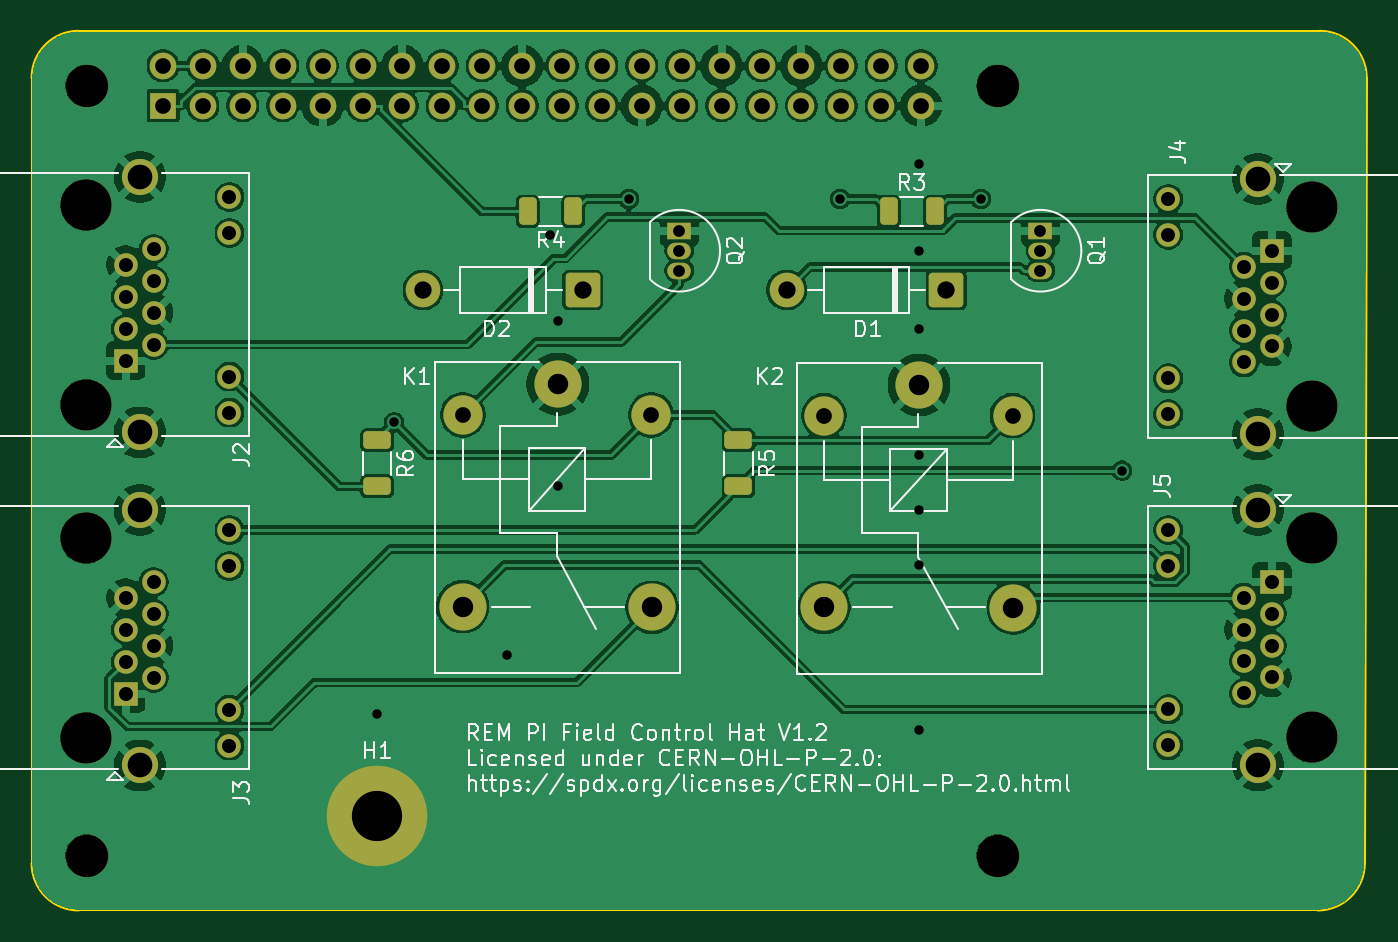
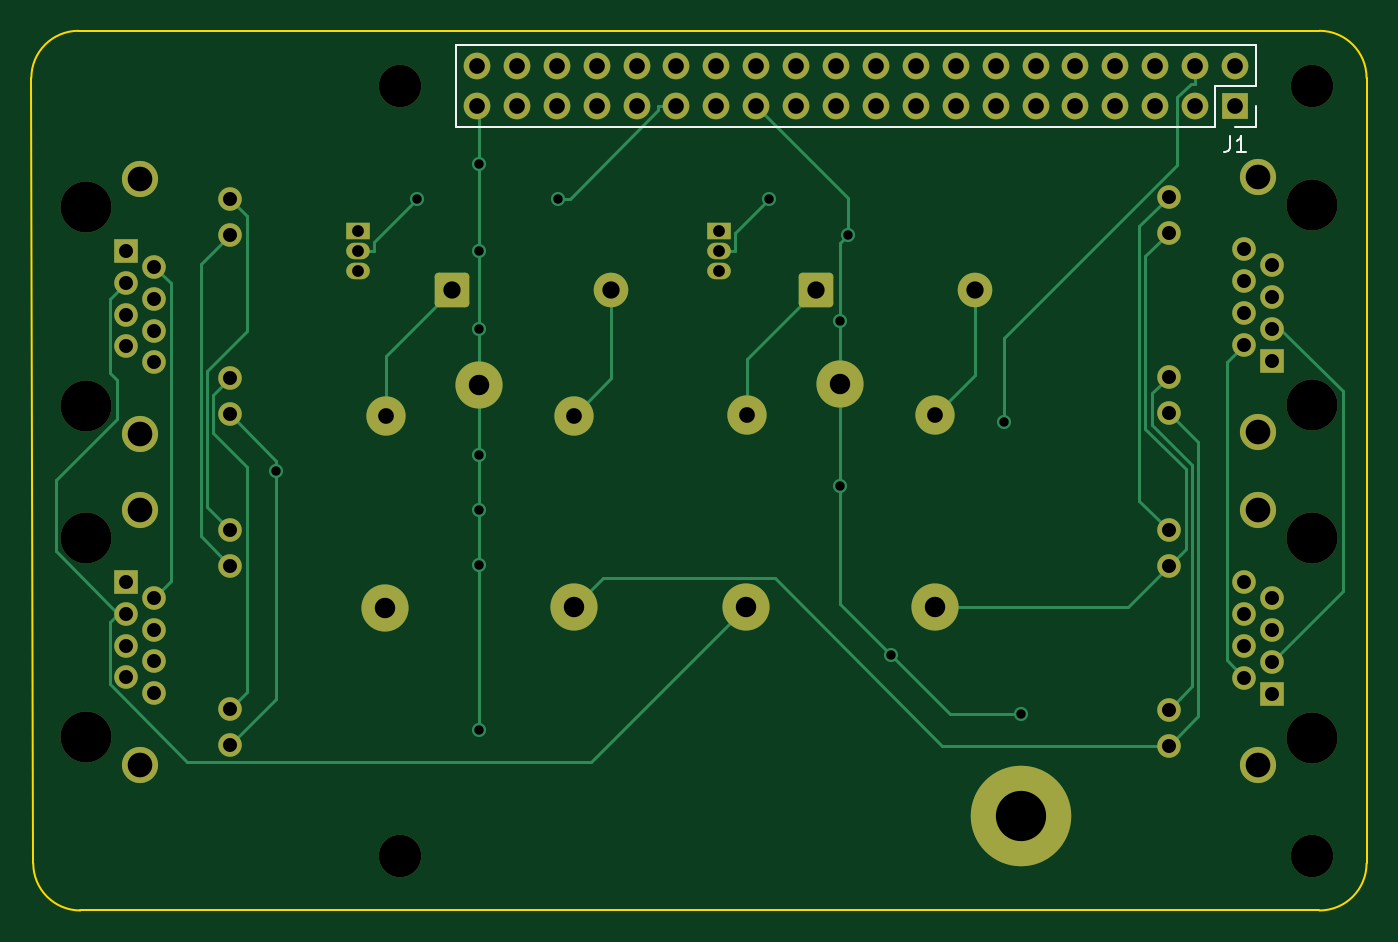
Circuit board: 9 layer files. Board 85.0 x 56.0 mm.
- bottom_copper: REM PI FC-B_Cu.gbl (11344 bytes)
- bottom_mask: REM PI FC-B_Mask.gbs (5072 bytes)
- bottom_silk: REM PI FC-B_Silkscreen.gbo (1494 bytes)
- outline: REM PI FC-Edge_Cuts.gm1 (1077 bytes)
- top_copper: REM PI FC-F_Cu.gtl (212022 bytes)
- top_mask: REM PI FC-F_Mask.gts (5622 bytes)
- top_silk: REM PI FC-F_Silkscreen.gto (60894 bytes)
- drill: REM PI FC-NPTH.drl (590 bytes)
- drill: REM PI FC-PTH.drl (2883 bytes)

=== bottom_copper: REM PI FC-B_Cu.gbl (11344 bytes, source omitted) ===
=== bottom_mask: REM PI FC-B_Mask.gbs ===
G04 #@! TF.GenerationSoftware,KiCad,Pcbnew,10.0.5*
G04 #@! TF.CreationDate,2026-10-08T23:09:12-04:00*
G04 #@! TF.ProjectId,REM PI FC,52454d20-5049-4204-9643-2e6b69636164,rev?*
G04 #@! TF.SameCoordinates,Original*
G04 #@! TF.FileFunction,Soldermask,Bot*
G04 #@! TF.FilePolarity,Negative*
%FSLAX46Y46*%
G04 Gerber Fmt 4.6, Leading zero omitted, Abs format (unit mm)*
G04 Created by KiCad (PCBNEW 10.0.5) date 2026-10-08 23:09:12*
%MOMM*%
%LPD*%
G01*
G04 APERTURE LIST*
G04 Aperture macros list*
%AMRoundRect*
0 Rectangle with rounded corners*
0 $1 Rounding radius*
0 $2 $3 $4 $5 $6 $7 $8 $9 X,Y pos of 4 corners*
0 Add a 4 corners polygon primitive as box body*
4,1,4,$2,$3,$4,$5,$6,$7,$8,$9,$2,$3,0*
0 Add four circle primitives for the rounded corners*
1,1,$1+$1,$2,$3*
1,1,$1+$1,$4,$5*
1,1,$1+$1,$6,$7*
1,1,$1+$1,$8,$9*
0 Add four rect primitives between the rounded corners*
20,1,$1+$1,$2,$3,$4,$5,0*
20,1,$1+$1,$4,$5,$6,$7,0*
20,1,$1+$1,$6,$7,$8,$9,0*
20,1,$1+$1,$8,$9,$2,$3,0*%
G04 Aperture macros list end*
%ADD10C,2.700000*%
%ADD11C,3.250000*%
%ADD12R,1.500000X1.500000*%
%ADD13C,1.500000*%
%ADD14C,2.300000*%
%ADD15C,3.000000*%
%ADD16C,2.500000*%
%ADD17RoundRect,0.249999X0.850001X0.850001X-0.850001X0.850001X-0.850001X-0.850001X0.850001X-0.850001X0*%
%ADD18C,2.200000*%
%ADD19C,6.400000*%
%ADD20R,1.500000X1.050000*%
%ADD21O,1.500000X1.050000*%
%ADD22R,1.700000X1.700000*%
%ADD23O,1.700000X1.700000*%
G04 APERTURE END LIST*
D10*
X161500000Y-47500000D03*
D11*
X103460000Y-88990000D03*
X103460000Y-76290000D03*
D12*
X106000000Y-86200000D03*
D13*
X107780000Y-85184000D03*
X106000000Y-84168000D03*
X107780000Y-83152000D03*
X106000000Y-82136000D03*
X107780000Y-81120000D03*
X106000000Y-80104000D03*
X107780000Y-79088000D03*
X112600000Y-89500000D03*
X112600000Y-87210000D03*
X112600000Y-78070000D03*
X112600000Y-75780000D03*
D14*
X106890000Y-90770000D03*
X106890000Y-74510000D03*
D15*
X156500000Y-66550000D03*
D16*
X150450000Y-68500000D03*
D15*
X150450000Y-80700000D03*
X162500000Y-80750000D03*
D16*
X162450000Y-68500000D03*
D15*
X133500000Y-66500000D03*
D16*
X127450000Y-68450000D03*
D15*
X127450000Y-80650000D03*
X139500000Y-80700000D03*
D16*
X139450000Y-68450000D03*
D17*
X158240000Y-60500000D03*
D18*
X148080000Y-60500000D03*
D11*
X181500000Y-76280000D03*
X181500000Y-88980000D03*
D12*
X178960000Y-79070000D03*
D13*
X177180000Y-80086000D03*
X178960000Y-81102000D03*
X177180000Y-82118000D03*
X178960000Y-83134000D03*
X177180000Y-84150000D03*
X178960000Y-85166000D03*
X177180000Y-86182000D03*
X172360000Y-75770000D03*
X172360000Y-78060000D03*
X172360000Y-87200000D03*
X172360000Y-89490000D03*
D14*
X178070000Y-74500000D03*
X178070000Y-90760000D03*
D11*
X181500000Y-55210000D03*
X181500000Y-67910000D03*
D12*
X178960000Y-58000000D03*
D13*
X177180000Y-59016000D03*
X178960000Y-60032000D03*
X177180000Y-61048000D03*
X178960000Y-62064000D03*
X177180000Y-63080000D03*
X178960000Y-64096000D03*
X177180000Y-65112000D03*
X172360000Y-54700000D03*
X172360000Y-56990000D03*
X172360000Y-66130000D03*
X172360000Y-68420000D03*
D14*
X178070000Y-53430000D03*
X178070000Y-69690000D03*
D10*
X103500000Y-96500000D03*
D17*
X135080000Y-60500000D03*
D18*
X124920000Y-60500000D03*
D10*
X103500000Y-47500000D03*
D19*
X122000000Y-94000000D03*
D20*
X141230000Y-56730000D03*
D21*
X141230000Y-58000000D03*
X141230000Y-59270000D03*
D10*
X161500000Y-96500000D03*
D20*
X164230000Y-56730000D03*
D21*
X164230000Y-58000000D03*
X164230000Y-59270000D03*
D11*
X103460000Y-67790000D03*
X103460000Y-55090000D03*
D12*
X106000000Y-65000000D03*
D13*
X107780000Y-63984000D03*
X106000000Y-62968000D03*
X107780000Y-61952000D03*
X106000000Y-60936000D03*
X107780000Y-59920000D03*
X106000000Y-58904000D03*
X107780000Y-57888000D03*
X112600000Y-68300000D03*
X112600000Y-66010000D03*
X112600000Y-56870000D03*
X112600000Y-54580000D03*
D14*
X106890000Y-69570000D03*
X106890000Y-53310000D03*
D22*
X108370000Y-48770000D03*
D23*
X108370000Y-46230000D03*
X110910000Y-48770000D03*
X110910000Y-46230000D03*
X113450000Y-48770000D03*
X113450000Y-46230000D03*
X115990000Y-48770000D03*
X115990000Y-46230000D03*
X118530000Y-48770000D03*
X118530000Y-46230000D03*
X121070000Y-48770000D03*
X121070000Y-46230000D03*
X123610000Y-48770000D03*
X123610000Y-46230000D03*
X126150000Y-48770000D03*
X126150000Y-46230000D03*
X128690000Y-48770000D03*
X128690000Y-46230000D03*
X131230000Y-48770000D03*
X131230000Y-46230000D03*
X133770000Y-48770000D03*
X133770000Y-46230000D03*
X136310000Y-48770000D03*
X136310000Y-46230000D03*
X138850000Y-48770000D03*
X138850000Y-46230000D03*
X141390000Y-48770000D03*
X141390000Y-46230000D03*
X143930000Y-48770000D03*
X143930000Y-46230000D03*
X146470000Y-48770000D03*
X146470000Y-46230000D03*
X149010000Y-48770000D03*
X149010000Y-46230000D03*
X151550000Y-48770000D03*
X151550000Y-46230000D03*
X154090000Y-48770000D03*
X154090000Y-46230000D03*
X156630000Y-48770000D03*
X156630000Y-46230000D03*
M02*

=== bottom_silk: REM PI FC-B_Silkscreen.gbo ===
G04 #@! TF.GenerationSoftware,KiCad,Pcbnew,10.0.5*
G04 #@! TF.CreationDate,2026-10-08T23:09:12-04:00*
G04 #@! TF.ProjectId,REM PI FC,52454d20-5049-4204-9643-2e6b69636164,rev?*
G04 #@! TF.SameCoordinates,Original*
G04 #@! TF.FileFunction,Legend,Bot*
G04 #@! TF.FilePolarity,Positive*
%FSLAX46Y46*%
G04 Gerber Fmt 4.6, Leading zero omitted, Abs format (unit mm)*
G04 Created by KiCad (PCBNEW 10.0.5) date 2026-10-08 23:09:12*
%MOMM*%
%LPD*%
G01*
G04 APERTURE LIST*
%ADD10C,0.150000*%
%ADD11C,0.120000*%
G04 APERTURE END LIST*
D10*
X108703333Y-50724819D02*
X108703333Y-51439104D01*
X108703333Y-51439104D02*
X108750952Y-51581961D01*
X108750952Y-51581961D02*
X108846190Y-51677200D01*
X108846190Y-51677200D02*
X108989047Y-51724819D01*
X108989047Y-51724819D02*
X109084285Y-51724819D01*
X107703333Y-51724819D02*
X108274761Y-51724819D01*
X107989047Y-51724819D02*
X107989047Y-50724819D01*
X107989047Y-50724819D02*
X108084285Y-50867676D01*
X108084285Y-50867676D02*
X108179523Y-50962914D01*
X108179523Y-50962914D02*
X108274761Y-51010533D01*
D11*
X107040000Y-44900000D02*
X107040000Y-47500000D01*
X107040000Y-44900000D02*
X157960000Y-44900000D01*
X107040000Y-47500000D02*
X109640000Y-47500000D01*
X107040000Y-48770000D02*
X107040000Y-50100000D01*
X107040000Y-50100000D02*
X108370000Y-50100000D01*
X109640000Y-47500000D02*
X109640000Y-50100000D01*
X109640000Y-50100000D02*
X157960000Y-50100000D01*
X157960000Y-44900000D02*
X157960000Y-50100000D01*
M02*

=== outline: REM PI FC-Edge_Cuts.gm1 ===
G04 #@! TF.GenerationSoftware,KiCad,Pcbnew,10.0.5*
G04 #@! TF.CreationDate,2026-10-08T23:09:12-04:00*
G04 #@! TF.ProjectId,REM PI FC,52454d20-5049-4204-9643-2e6b69636164,rev?*
G04 #@! TF.SameCoordinates,Original*
G04 #@! TF.FileFunction,Profile,NP*
%FSLAX46Y46*%
G04 Gerber Fmt 4.6, Leading zero omitted, Abs format (unit mm)*
G04 Created by KiCad (PCBNEW 10.0.5) date 2026-10-08 23:09:12*
%MOMM*%
%LPD*%
G01*
G04 APERTURE LIST*
G04 #@! TA.AperFunction,Profile*
%ADD10C,0.100000*%
G04 #@! TD*
G04 APERTURE END LIST*
D10*
X100000000Y-47000000D02*
X100000000Y-97000000D01*
X100000000Y-47000000D02*
G75*
G02*
X103000000Y-44000000I3000000J0D01*
G01*
X103000000Y-100000000D02*
G75*
G02*
X100000000Y-97000000I0J3000000D01*
G01*
X103000000Y-100000000D02*
X181878680Y-100000000D01*
X182000000Y-44000000D02*
X103000000Y-44000000D01*
X182000000Y-44000000D02*
G75*
G02*
X185000000Y-47000000I0J-3000000D01*
G01*
X184878680Y-97000000D02*
G75*
G02*
X181878680Y-99999980I-2999980J0D01*
G01*
X184878680Y-97000000D02*
X185000000Y-47000000D01*
M02*

=== top_copper: REM PI FC-F_Cu.gtl (212022 bytes, source omitted) ===
=== top_mask: REM PI FC-F_Mask.gts ===
G04 #@! TF.GenerationSoftware,KiCad,Pcbnew,10.0.5*
G04 #@! TF.CreationDate,2026-10-08T23:09:12-04:00*
G04 #@! TF.ProjectId,REM PI FC,52454d20-5049-4204-9643-2e6b69636164,rev?*
G04 #@! TF.SameCoordinates,Original*
G04 #@! TF.FileFunction,Soldermask,Top*
G04 #@! TF.FilePolarity,Negative*
%FSLAX46Y46*%
G04 Gerber Fmt 4.6, Leading zero omitted, Abs format (unit mm)*
G04 Created by KiCad (PCBNEW 10.0.5) date 2026-10-08 23:09:12*
%MOMM*%
%LPD*%
G01*
G04 APERTURE LIST*
G04 Aperture macros list*
%AMRoundRect*
0 Rectangle with rounded corners*
0 $1 Rounding radius*
0 $2 $3 $4 $5 $6 $7 $8 $9 X,Y pos of 4 corners*
0 Add a 4 corners polygon primitive as box body*
4,1,4,$2,$3,$4,$5,$6,$7,$8,$9,$2,$3,0*
0 Add four circle primitives for the rounded corners*
1,1,$1+$1,$2,$3*
1,1,$1+$1,$4,$5*
1,1,$1+$1,$6,$7*
1,1,$1+$1,$8,$9*
0 Add four rect primitives between the rounded corners*
20,1,$1+$1,$2,$3,$4,$5,0*
20,1,$1+$1,$4,$5,$6,$7,0*
20,1,$1+$1,$6,$7,$8,$9,0*
20,1,$1+$1,$8,$9,$2,$3,0*%
G04 Aperture macros list end*
%ADD10C,2.700000*%
%ADD11C,3.250000*%
%ADD12R,1.500000X1.500000*%
%ADD13C,1.500000*%
%ADD14C,2.300000*%
%ADD15C,3.000000*%
%ADD16C,2.500000*%
%ADD17RoundRect,0.250000X-0.625000X0.312500X-0.625000X-0.312500X0.625000X-0.312500X0.625000X0.312500X0*%
%ADD18RoundRect,0.249999X0.850001X0.850001X-0.850001X0.850001X-0.850001X-0.850001X0.850001X-0.850001X0*%
%ADD19C,2.200000*%
%ADD20RoundRect,0.250000X0.312500X0.625000X-0.312500X0.625000X-0.312500X-0.625000X0.312500X-0.625000X0*%
%ADD21C,6.400000*%
%ADD22R,1.500000X1.050000*%
%ADD23O,1.500000X1.050000*%
%ADD24RoundRect,0.250000X-0.312500X-0.625000X0.312500X-0.625000X0.312500X0.625000X-0.312500X0.625000X0*%
%ADD25R,1.700000X1.700000*%
%ADD26O,1.700000X1.700000*%
G04 APERTURE END LIST*
D10*
X161500000Y-47500000D03*
D11*
X103460000Y-88990000D03*
X103460000Y-76290000D03*
D12*
X106000000Y-86200000D03*
D13*
X107780000Y-85184000D03*
X106000000Y-84168000D03*
X107780000Y-83152000D03*
X106000000Y-82136000D03*
X107780000Y-81120000D03*
X106000000Y-80104000D03*
X107780000Y-79088000D03*
X112600000Y-89500000D03*
X112600000Y-87210000D03*
X112600000Y-78070000D03*
X112600000Y-75780000D03*
D14*
X106890000Y-90770000D03*
X106890000Y-74510000D03*
D15*
X156500000Y-66550000D03*
D16*
X150450000Y-68500000D03*
D15*
X150450000Y-80700000D03*
X162500000Y-80750000D03*
D16*
X162450000Y-68500000D03*
D17*
X122000000Y-70075000D03*
X122000000Y-73000000D03*
D15*
X133500000Y-66500000D03*
D16*
X127450000Y-68450000D03*
D15*
X127450000Y-80650000D03*
X139500000Y-80700000D03*
D16*
X139450000Y-68450000D03*
D18*
X158240000Y-60500000D03*
D19*
X148080000Y-60500000D03*
D11*
X181500000Y-76280000D03*
X181500000Y-88980000D03*
D12*
X178960000Y-79070000D03*
D13*
X177180000Y-80086000D03*
X178960000Y-81102000D03*
X177180000Y-82118000D03*
X178960000Y-83134000D03*
X177180000Y-84150000D03*
X178960000Y-85166000D03*
X177180000Y-86182000D03*
X172360000Y-75770000D03*
X172360000Y-78060000D03*
X172360000Y-87200000D03*
X172360000Y-89490000D03*
D14*
X178070000Y-74500000D03*
X178070000Y-90760000D03*
D11*
X181500000Y-55210000D03*
X181500000Y-67910000D03*
D12*
X178960000Y-58000000D03*
D13*
X177180000Y-59016000D03*
X178960000Y-60032000D03*
X177180000Y-61048000D03*
X178960000Y-62064000D03*
X177180000Y-63080000D03*
X178960000Y-64096000D03*
X177180000Y-65112000D03*
X172360000Y-54700000D03*
X172360000Y-56990000D03*
X172360000Y-66130000D03*
X172360000Y-68420000D03*
D14*
X178070000Y-53430000D03*
X178070000Y-69690000D03*
D17*
X145000000Y-70075000D03*
X145000000Y-73000000D03*
D10*
X103500000Y-96500000D03*
D18*
X135080000Y-60500000D03*
D19*
X124920000Y-60500000D03*
D10*
X103500000Y-47500000D03*
D20*
X134500000Y-55500000D03*
X131575000Y-55500000D03*
D21*
X122000000Y-94000000D03*
D22*
X141230000Y-56730000D03*
D23*
X141230000Y-58000000D03*
X141230000Y-59270000D03*
D10*
X161500000Y-96500000D03*
D24*
X154575000Y-55500000D03*
X157500000Y-55500000D03*
D22*
X164230000Y-56730000D03*
D23*
X164230000Y-58000000D03*
X164230000Y-59270000D03*
D11*
X103460000Y-67790000D03*
X103460000Y-55090000D03*
D12*
X106000000Y-65000000D03*
D13*
X107780000Y-63984000D03*
X106000000Y-62968000D03*
X107780000Y-61952000D03*
X106000000Y-60936000D03*
X107780000Y-59920000D03*
X106000000Y-58904000D03*
X107780000Y-57888000D03*
X112600000Y-68300000D03*
X112600000Y-66010000D03*
X112600000Y-56870000D03*
X112600000Y-54580000D03*
D14*
X106890000Y-69570000D03*
X106890000Y-53310000D03*
D25*
X108370000Y-48770000D03*
D26*
X108370000Y-46230000D03*
X110910000Y-48770000D03*
X110910000Y-46230000D03*
X113450000Y-48770000D03*
X113450000Y-46230000D03*
X115990000Y-48770000D03*
X115990000Y-46230000D03*
X118530000Y-48770000D03*
X118530000Y-46230000D03*
X121070000Y-48770000D03*
X121070000Y-46230000D03*
X123610000Y-48770000D03*
X123610000Y-46230000D03*
X126150000Y-48770000D03*
X126150000Y-46230000D03*
X128690000Y-48770000D03*
X128690000Y-46230000D03*
X131230000Y-48770000D03*
X131230000Y-46230000D03*
X133770000Y-48770000D03*
X133770000Y-46230000D03*
X136310000Y-48770000D03*
X136310000Y-46230000D03*
X138850000Y-48770000D03*
X138850000Y-46230000D03*
X141390000Y-48770000D03*
X141390000Y-46230000D03*
X143930000Y-48770000D03*
X143930000Y-46230000D03*
X146470000Y-48770000D03*
X146470000Y-46230000D03*
X149010000Y-48770000D03*
X149010000Y-46230000D03*
X151550000Y-48770000D03*
X151550000Y-46230000D03*
X154090000Y-48770000D03*
X154090000Y-46230000D03*
X156630000Y-48770000D03*
X156630000Y-46230000D03*
M02*

=== top_silk: REM PI FC-F_Silkscreen.gto (60894 bytes, source omitted) ===
=== drill: REM PI FC-NPTH.drl ===
M48
; DRILL file KiCad 10.0.5 date 2026-10-08T23:09:15
; FORMAT={-:-/ absolute / metric / decimal}
; #@! TF.CreationDate,2026-10-08T23:09:15-04:00
; #@! TF.GenerationSoftware,Kicad,Pcbnew,10.0.5
; #@! TF.FileFunction,NonPlated,1,2,NPTH
FMAT,2
METRIC
; #@! TA.AperFunction,NonPlated,NPTH,ComponentDrill
T1C2.700
; #@! TA.AperFunction,NonPlated,NPTH,ComponentDrill
T2C3.250
%
G90
G05
T1
X103.5Y-47.5
X103.5Y-96.5
X161.5Y-47.5
X161.5Y-96.5
T2
X103.46Y-55.09
X103.46Y-67.79
X103.46Y-76.29
X103.46Y-88.99
X181.5Y-55.21
X181.5Y-67.91
X181.5Y-76.28
X181.5Y-88.98
M30

=== drill: REM PI FC-PTH.drl ===
M48
; DRILL file KiCad 10.0.5 date 2026-10-08T23:09:15
; FORMAT={-:-/ absolute / metric / decimal}
; #@! TF.CreationDate,2026-10-08T23:09:15-04:00
; #@! TF.GenerationSoftware,Kicad,Pcbnew,10.0.5
; #@! TF.FileFunction,Plated,1,2,PTH
FMAT,2
METRIC
; #@! TA.AperFunction,Plated,PTH,ViaDrill
T1C0.600
; #@! TA.AperFunction,Plated,PTH,ComponentDrill
T2C0.750
; #@! TA.AperFunction,Plated,PTH,ComponentDrill
T3C0.890
; #@! TA.AperFunction,Plated,PTH,ComponentDrill
T4C1.000
; #@! TA.AperFunction,Plated,PTH,ComponentDrill
T5C1.100
; #@! TA.AperFunction,Plated,PTH,ComponentDrill
T6C1.300
; #@! TA.AperFunction,Plated,PTH,ComponentDrill
T7C1.570
; #@! TA.AperFunction,Plated,PTH,ComponentDrill
T8C3.200
%
G90
G05
T1
X122.0Y-87.5
X123.077Y-68.925
X130.25Y-83.75
X133.0Y-57.0
X133.5Y-62.5
X133.5Y-73.0
X138.017Y-54.707
X151.469Y-54.707
X156.5Y-52.5
X156.5Y-58.0
X156.5Y-63.0
X156.5Y-71.0
X156.5Y-74.5
X156.5Y-78.0
X156.5Y-88.5
X160.438Y-54.707
X169.407Y-72.0
T2
X141.23Y-56.73
X141.23Y-58.0
X141.23Y-59.27
X164.23Y-56.73
X164.23Y-58.0
X164.23Y-59.27
T3
X106.0Y-58.904
X106.0Y-60.936
X106.0Y-62.968
X106.0Y-65.0
X106.0Y-80.104
X106.0Y-82.136
X106.0Y-84.168
X106.0Y-86.2
X107.78Y-57.888
X107.78Y-59.92
X107.78Y-61.952
X107.78Y-63.984
X107.78Y-79.088
X107.78Y-81.12
X107.78Y-83.152
X107.78Y-85.184
X112.6Y-54.58
X112.6Y-56.87
X112.6Y-66.01
X112.6Y-68.3
X112.6Y-75.78
X112.6Y-78.07
X112.6Y-87.21
X112.6Y-89.5
X172.36Y-54.7
X172.36Y-56.99
X172.36Y-66.13
X172.36Y-68.42
X172.36Y-75.77
X172.36Y-78.06
X172.36Y-87.2
X172.36Y-89.49
X177.18Y-59.016
X177.18Y-61.048
X177.18Y-63.08
X177.18Y-65.112
X177.18Y-80.086
X177.18Y-82.118
X177.18Y-84.15
X177.18Y-86.182
X178.96Y-58.0
X178.96Y-60.032
X178.96Y-62.064
X178.96Y-64.096
X178.96Y-79.07
X178.96Y-81.102
X178.96Y-83.134
X178.96Y-85.166
T4
X108.37Y-46.23
X108.37Y-48.77
X110.91Y-46.23
X110.91Y-48.77
X113.45Y-46.23
X113.45Y-48.77
X115.99Y-46.23
X115.99Y-48.77
X118.53Y-46.23
X118.53Y-48.77
X121.07Y-46.23
X121.07Y-48.77
X123.61Y-46.23
X123.61Y-48.77
X126.15Y-46.23
X126.15Y-48.77
X127.45Y-68.45
X128.69Y-46.23
X128.69Y-48.77
X131.23Y-46.23
X131.23Y-48.77
X133.77Y-46.23
X133.77Y-48.77
X136.31Y-46.23
X136.31Y-48.77
X138.85Y-46.23
X138.85Y-48.77
X139.45Y-68.45
X141.39Y-46.23
X141.39Y-48.77
X143.93Y-46.23
X143.93Y-48.77
X146.47Y-46.23
X146.47Y-48.77
X149.01Y-46.23
X149.01Y-48.77
X150.45Y-68.5
X151.55Y-46.23
X151.55Y-48.77
X154.09Y-46.23
X154.09Y-48.77
X156.63Y-46.23
X156.63Y-48.77
X162.45Y-68.5
T5
X124.92Y-60.5
X135.08Y-60.5
X148.08Y-60.5
X158.24Y-60.5
T6
X127.45Y-80.65
X133.5Y-66.5
X139.5Y-80.7
X150.45Y-80.7
X156.5Y-66.55
X162.5Y-80.75
T7
X106.89Y-53.31
X106.89Y-69.57
X106.89Y-74.51
X106.89Y-90.77
X178.07Y-53.43
X178.07Y-69.69
X178.07Y-74.5
X178.07Y-90.76
T8
X122.0Y-94.0
M30
